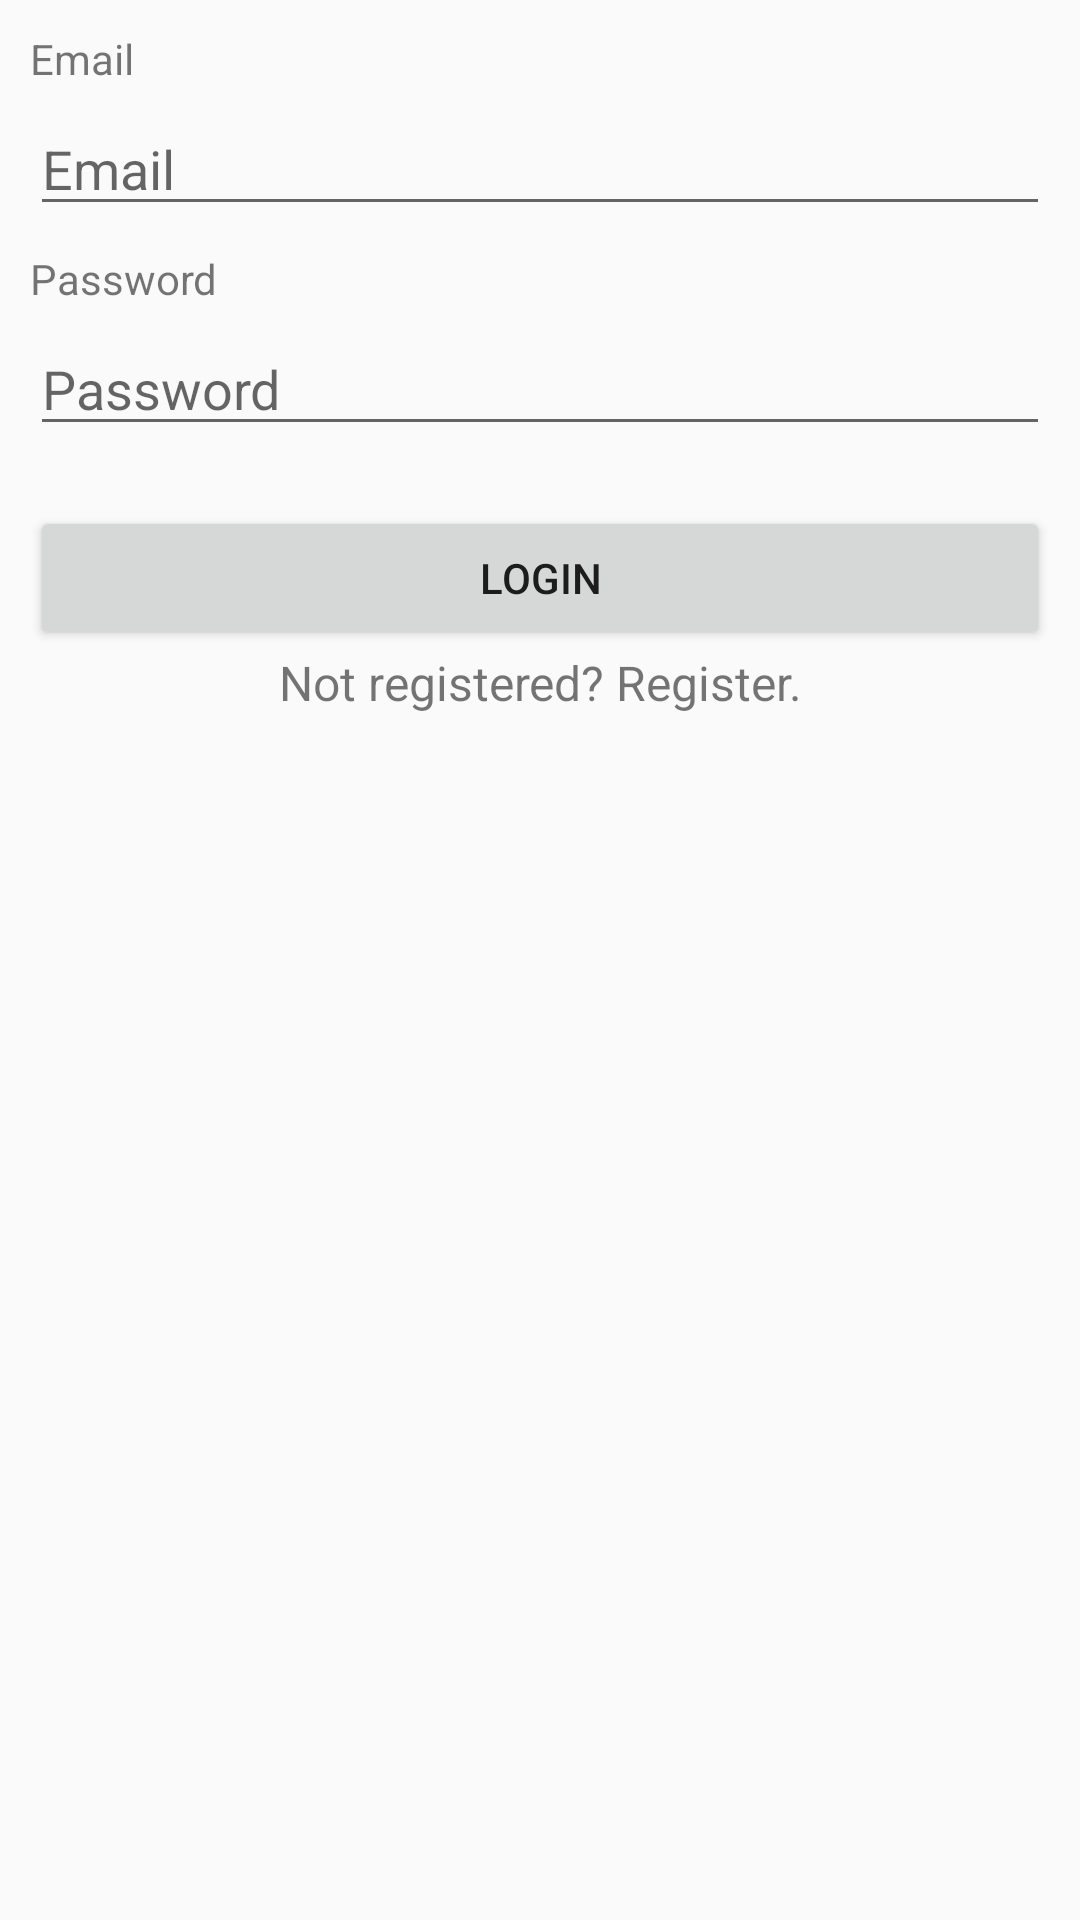

This screen was rendered from an Android layout file. Write that file and the resources it references.
<!-- AndroidManifest.xml: application theme AppTheme -->
<!-- res/layout/activity_login.xml -->
<LinearLayout xmlns:android="http://schemas.android.com/apk/res/android"
    xmlns:tools="http://schemas.android.com/tools"
    android:layout_width="match_parent"
    android:layout_height="match_parent"
    android:orientation="vertical"
    android:padding="10dip">
 
    <TextView
        android:layout_width="fill_parent"
        android:layout_height="wrap_content"
        android:text="@string/email"
        android:singleLine="true"
        android:layout_marginBottom="5dip"/>
     
    <EditText android:id="@+id/txtEmail"
        android:layout_width="fill_parent"
        android:layout_height="wrap_content"
        android:layout_marginBottom="8dip"
        android:inputType="textEmailAddress"
        android:hint="@string/email" />        
     
    <TextView
        android:layout_width="fill_parent"
        android:layout_height="wrap_content"
        android:text="@string/password"
        android:layout_marginBottom="5dip"/>
     
    <EditText android:id="@+id/txtPassword"
        android:layout_width="fill_parent"
        android:layout_height="wrap_content"
        android:layout_marginBottom="20dip"
        android:inputType="textPassword"
        android:hint="@string/password"
        android:singleLine="true"/>
     
    <Button android:id="@+id/btnLogin"
        android:layout_width="fill_parent"
        android:layout_height="wrap_content"
        android:text="@string/login"/>

    <TextView android:id="@+id/linkSignup"
        android:layout_width="fill_parent"
        android:layout_height="wrap_content"
        android:layout_marginBottom="24dp"
        android:text="@string/signup_text"
        android:gravity="center"
        android:textSize="16sp"/>    
    
</LinearLayout>
<!-- resources referenced by this layout -->
<resources>
  <string name="email">Email</string>
  <string name="login">Login</string>
  <string name="password">Password</string>
  <string name="signup_text">Not registered? Register.</string>
  <style name="AppTheme" parent="AppBaseTheme">
          
      </style>
  <style name="AppBaseTheme" parent="Theme.AppCompat.Light">
          
      </style>
</resources>
